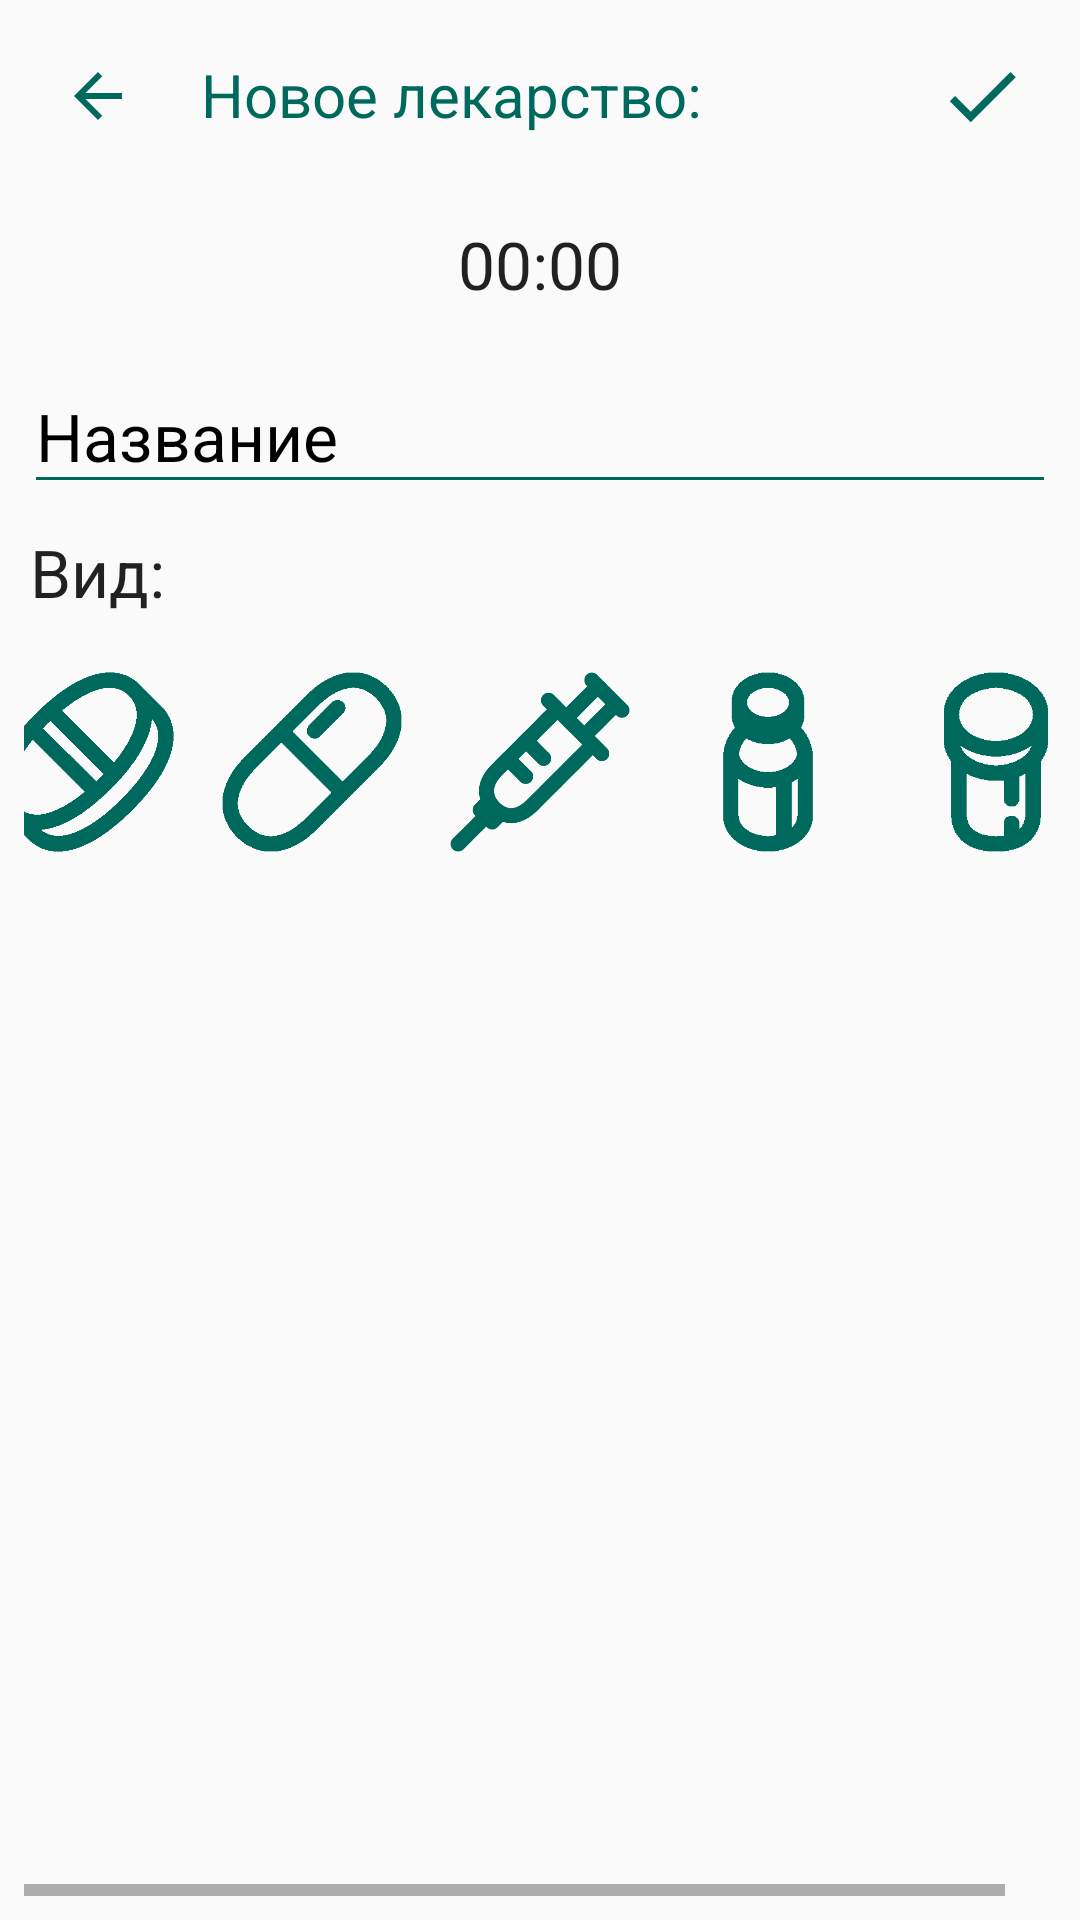

Android layout source for this screen:
<!-- AndroidManifest.xml: application theme AppTheme -->
<!-- res/layout/activity_add_med.xml -->
<?xml version="1.0" encoding="utf-8"?>
<LinearLayout xmlns:android="http://schemas.android.com/apk/res/android"
    xmlns:app="http://schemas.android.com/apk/res-auto"
    xmlns:tools="http://schemas.android.com/tools"
    android:layout_width="match_parent"
    android:layout_height="match_parent"
    tools:context=".ui.med.AddMedActivity"
    android:orientation="vertical"
    android:padding="8dp">

    <LinearLayout
        android:layout_width="match_parent"
        android:layout_height="wrap_content"
        android:orientation="horizontal"
        android:weightSum="7">

        <ImageButton
            android:id="@+id/medBackButton"
            android:layout_width="0dp"
            android:layout_weight="1"
            android:layout_height="wrap_content"
            android:background="@android:color/transparent"
            android:minWidth="48dp"
            android:minHeight="48dp"
            android:src="@drawable/ic_arrow_back_green_24dp" />

        <TextView
            android:id="@+id/textView"
            android:layout_width="0dp"
            android:layout_weight="5"
            android:layout_height="wrap_content"
            android:text="Новое лекарство:"
            android:textSize="20sp"
            android:padding="10dp"
            android:textColor="@color/colorPrimary"/>

        <ImageButton
            android:id="@+id/add_med"
            android:layout_width="0dp"
            android:layout_weight="1"
            android:layout_height="wrap_content"
            android:src="@drawable/ic_check_24dp"
            android:minWidth="48dp"
            android:minHeight="48dp"
            android:background="@android:color/transparent"/>

    </LinearLayout>

    <RelativeLayout
        android:layout_width="match_parent"
        android:layout_height="match_parent">

        <EditText
            android:layout_below="@id/addMedTime"
            android:id="@+id/addMedText"
            android:layout_width="match_parent"
            android:layout_height="wrap_content"
            android:minHeight="48dp"
            android:hint="Название"
            android:inputType="text"
            android:textAppearance="@style/TextAppearance.AppCompat.Large"
            android:backgroundTint="@color/colorPrimary"
            android:textColorHint="@color/colorTextSecondary"
            android:layout_marginTop="8dp"/>

        <TextView
            android:id="@+id/addMedTime"
            android:layout_width="match_parent"
            android:layout_height="wrap_content"
            android:text="00:00"
            android:minHeight="48dp"
            android:gravity="center_horizontal|center_vertical"
            android:layout_marginTop="8dp"
            android:textAppearance="@style/TextAppearance.AppCompat.Large"/>

        <TextView
            android:paddingTop="8dp"
            android:layout_marginLeft="2dp"
            android:text="Вид:"
            android:id="@+id/type"
            android:layout_below="@id/addMedText"
            android:layout_width="match_parent"
            android:layout_height="wrap_content"
            android:minHeight="48dp"
            android:textAppearance="@style/TextAppearance.AppCompat.Large"/>

        <HorizontalScrollView
            android:layout_width="match_parent"
            android:layout_height="match_parent"
            android:layout_below="@id/type">

            <LinearLayout
                android:layout_width="match_parent"
                android:layout_height="match_parent"
                android:orientation="horizontal"
                android:layout_gravity="center_horizontal">

                <ImageView
                    android:id="@+id/image1"
                    android:layout_margin="8dp"
                    android:layout_width="60dp"
                    android:layout_height="60dp"
                    android:src="@drawable/pill"/>
                <ImageView
                    android:id="@+id/image2"
                    android:layout_margin="8dp"
                    android:layout_width="60dp"
                    android:layout_height="60dp"
                    android:src="@drawable/pill2"/>
                <ImageView
                    android:id="@+id/image3"
                    android:layout_margin="8dp"
                    android:layout_width="60dp"
                    android:layout_height="60dp"
                    android:src="@drawable/syringe"/>
                <ImageView
                    android:id="@+id/image4"
                    android:layout_margin="8dp"
                    android:layout_width="60dp"
                    android:layout_height="60dp"
                    android:src="@drawable/medicine1"/>
                <ImageView
                    android:id="@+id/image5"
                    android:layout_margin="8dp"
                    android:layout_width="60dp"
                    android:layout_height="60dp"
                    android:src="@drawable/medicine2" />
            </LinearLayout>

        </HorizontalScrollView>


    </RelativeLayout>

</LinearLayout>
<!-- resources referenced by this layout -->
<resources>
  <color name="colorPrimary">#00695D</color>
  <color name="colorTextSecondary">#000000</color>
  <!-- drawable ic_arrow_back_green_24dp (drawable) -->
  <vector android:height="24dp" android:tint="#00695D"
      android:viewportHeight="24.0" android:viewportWidth="24.0"
      android:width="24dp" xmlns:android="http://schemas.android.com/apk/res/android">
      <path android:fillColor="#FF000000" android:pathData="M20,11H7.83l5.59,-5.59L12,4l-8,8 8,8 1.41,-1.41L7.83,13H20v-2z"/>
  </vector>
  <!-- drawable ic_check_24dp (drawable) -->
  <vector android:height="30dp" android:tint="#00695D"
      android:viewportHeight="24.0" android:viewportWidth="24.0"
      android:width="30dp" xmlns:android="http://schemas.android.com/apk/res/android">
      <path android:fillColor="#FF000000" android:pathData="M9,16.17L4.83,12l-1.42,1.41L9,19 21,7l-1.41,-1.41z"/>
  </vector>
  <!-- drawable medicine1: png bitmap (drawable, 3169 bytes) -->
  <!-- drawable medicine2: png bitmap (drawable, 3266 bytes) -->
  <!-- drawable pill: png bitmap (drawable, 5446 bytes) -->
  <!-- drawable pill2: png bitmap (drawable, 3869 bytes) -->
  <!-- drawable syringe: png bitmap (drawable, 7959 bytes) -->
  <style name="AppTheme" parent="Theme.AppCompat.Light.DarkActionBar">
          
          <item name="colorPrimary">@color/colorPrimary</item>
          <item name="colorPrimaryDark">@color/colorPrimaryDark</item>
          <item name="colorAccent">@color/colorAccent</item>
      </style>
  <color name="colorPrimaryDark">#003d34</color>
  <color name="colorAccent">#FFFFFF</color>
</resources>
